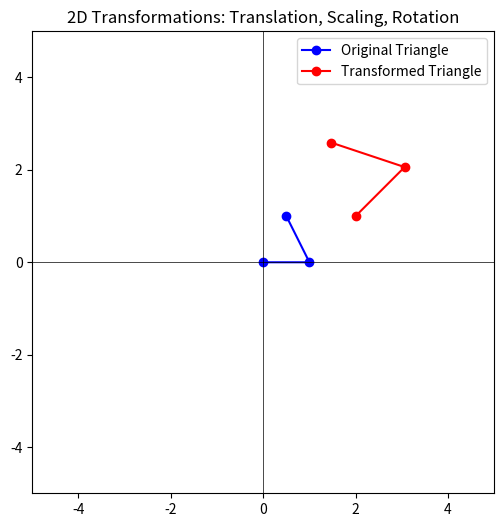

Here is the Python script that generated this plot:
import numpy as np
import matplotlib.pyplot as plt

# Define a 2D object (triangle) by its vertices (x, y)
triangle = np.array([
    [0, 0],   # Vertex 1
    [1, 0],   # Vertex 2
    [0.5, 1]  # Vertex 3
])

# Function to apply a transformation matrix to an object
def apply_transformation(vertices, transformation_matrix):
    # Convert vertices to homogeneous coordinates by adding a third dimension (z=1)
    vertices_homogeneous = np.hstack([vertices, np.ones((vertices.shape[0], 1))])
    # Apply transformation
    transformed_vertices = (transformation_matrix @ vertices_homogeneous.T).T
    return transformed_vertices[:, :2]

# Define 2D transformation matrices

# 1. Translation Matrix (tx, ty)
tx, ty = 2, 1
translation_matrix = np.array([
    [1, 0, tx],
    [0, 1, ty],
    [0, 0, 1]
])

# 2. Scaling Matrix (sx, sy)
sx, sy = 1.5, 1.5  # Scaling by 1.5 in both directions
scaling_matrix = np.array([
    [sx, 0, 0],
    [0, sy, 0],
    [0, 0, 1]
])

# 3. Rotation Matrix (angle in degrees)
angle_deg = 45  # Rotate 45 degrees counterclockwise
angle_rad = np.radians(angle_deg)  # Convert to radians
rotation_matrix = np.array([
    [np.cos(angle_rad), -np.sin(angle_rad), 0],
    [np.sin(angle_rad), np.cos(angle_rad), 0],
    [0, 0, 1]
])

# Combine the transformations: Apply rotation, then scaling, then translation
combined_transformation = translation_matrix @ scaling_matrix @ rotation_matrix

# Apply the transformations to the triangle
transformed_triangle = apply_transformation(triangle, combined_transformation)

# Plot the original and transformed triangle
plt.figure(figsize=(6, 6))

# Original triangle
plt.plot(triangle[:, 0], triangle[:, 1], label="Original Triangle", color="blue", marker='o')

# Transformed triangle
plt.plot(transformed_triangle[:, 0], transformed_triangle[:, 1], label="Transformed Triangle", color="red", marker='o')

# Add labels and legend
plt.xlim(-5, 5)
plt.ylim(-5, 5)
plt.axhline(0, color='black',linewidth=0.5)
plt.axvline(0, color='black',linewidth=0.5)
plt.gca().set_aspect('equal', adjustable='box')
plt.title('2D Transformations: Translation, Scaling, Rotation')
plt.legend()

# Show plot
plt.show()